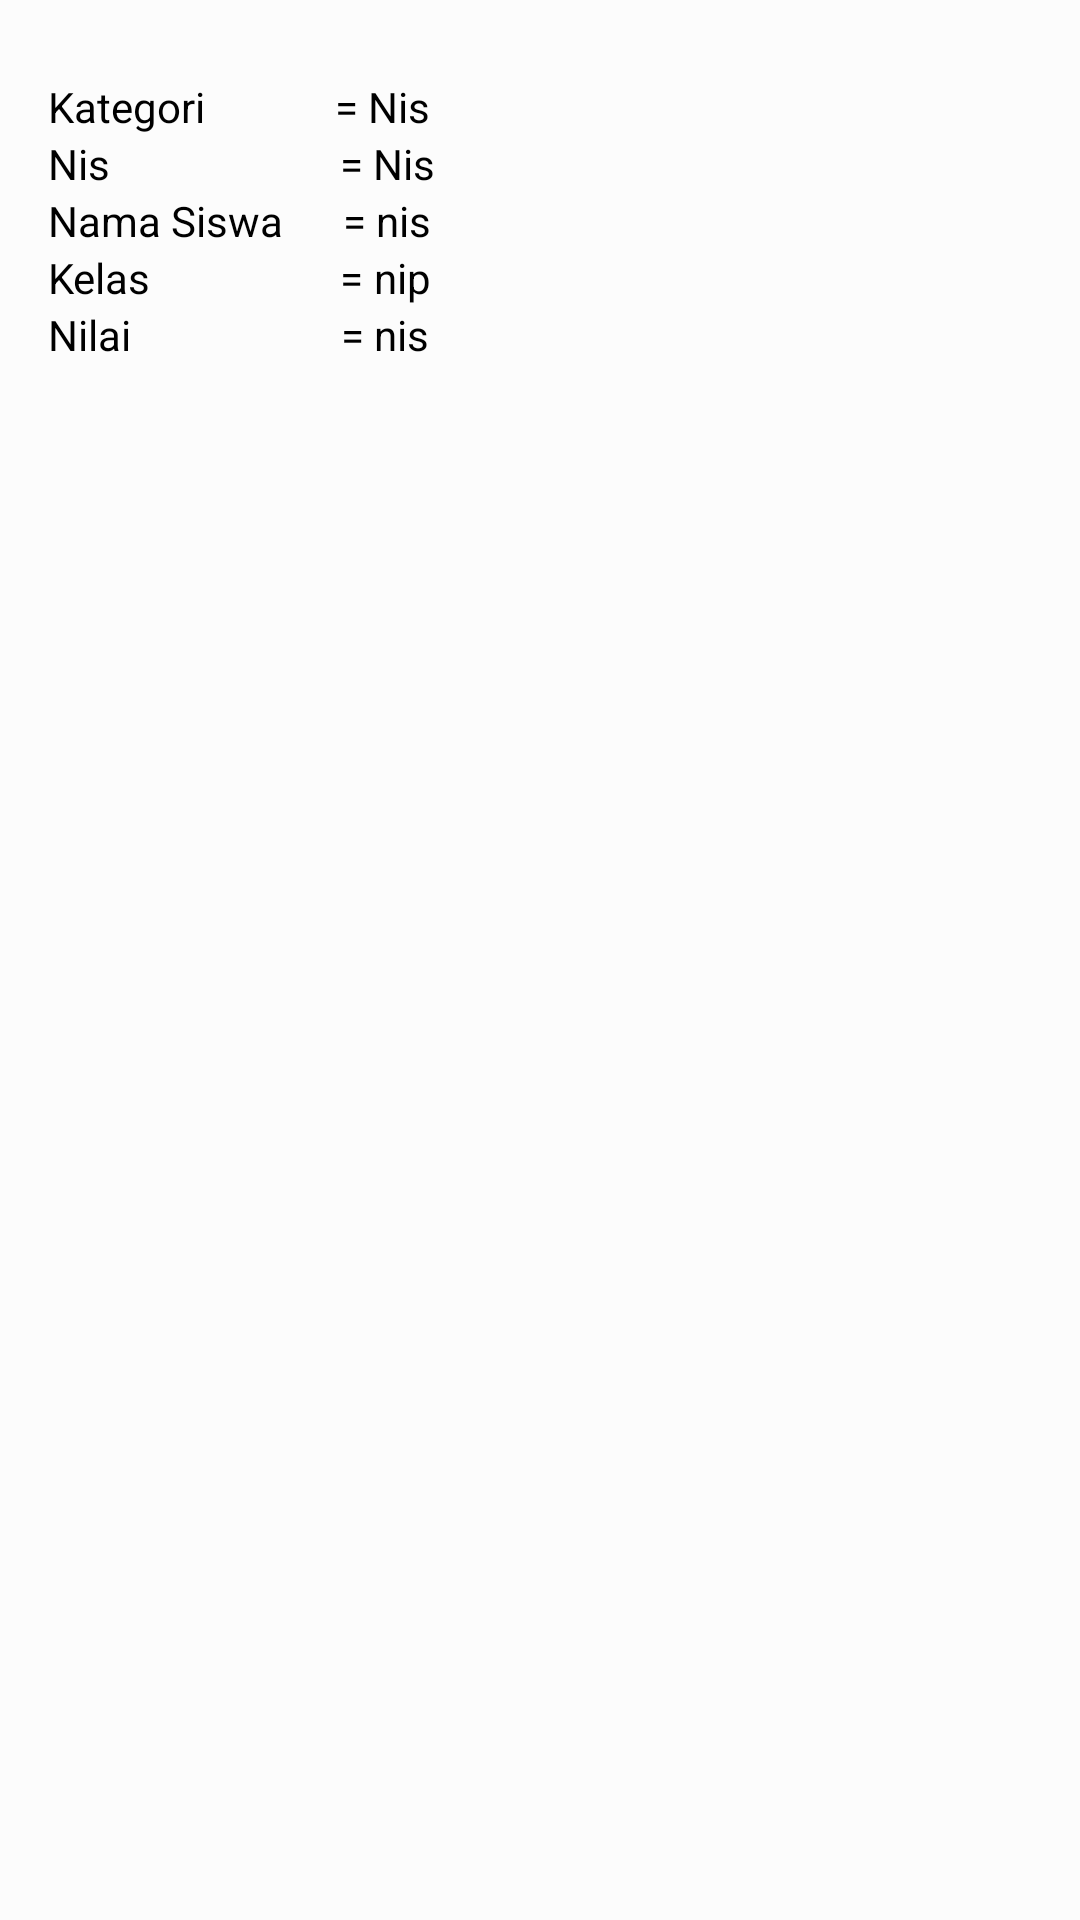

Android layout source for this screen:
<!-- AndroidManifest.xml: application theme AppTheme -->
<!-- res/layout/list_nilai_siswa.xml -->
<?xml version="1.0" encoding="utf-8"?>
<LinearLayout xmlns:android="http://schemas.android.com/apk/res/android"
    android:orientation="vertical" android:layout_width="match_parent"
    android:layout_height="match_parent"
    android:background="@color/trans2"
    android:paddingBottom="@dimen/activity_vertical_margin"
    android:paddingLeft="@dimen/activity_horizontal_margin"
    android:paddingRight="@dimen/activity_horizontal_margin"
    android:paddingTop="@dimen/activity_vertical_margin">

    <TextView
        android:id="@+id/txt_id"
        android:text="id"
        android:layout_width="match_parent"
        android:layout_height="match_parent"
        android:textColor="@color/primaryTextColor"
        android:visibility="gone"
        />

    <LinearLayout
        android:layout_width="wrap_content"
        android:layout_height="wrap_content"
        android:orientation="horizontal"
        android:layout_marginTop="10dp">

        <TextView
            android:layout_width="wrap_content"
            android:layout_height="wrap_content"
            android:text="Kategori             = "
            android:textColor="@color/Black"
            />

        <TextView
            android:id="@+id/txt_kategori"
            android:layout_width="match_parent"
            android:layout_height="match_parent"
            android:text="Nis"
            android:textColor="@color/Black"
            />
    </LinearLayout>
    <LinearLayout
        android:layout_width="wrap_content"
        android:layout_height="wrap_content"
        android:orientation="horizontal">

        <TextView
            android:layout_width="wrap_content"
            android:layout_height="wrap_content"
            android:text="Nis                       = "
            android:textColor="@color/Black"
            />

        <TextView
            android:id="@+id/txt_nis"
            android:layout_width="match_parent"
            android:layout_height="match_parent"
            android:text="Nis"
            android:textColor="@color/Black"
            />
    </LinearLayout>

    <LinearLayout
        android:layout_width="wrap_content"
        android:layout_height="wrap_content"
        android:orientation="horizontal">

        <TextView
            android:layout_width="wrap_content"
            android:layout_height="wrap_content"
            android:text="Nama Siswa      = "
            android:textColor="@color/Black"
            />

        <TextView
            android:id="@+id/txt_nama"
            android:text="nis"
            android:layout_width="match_parent"
            android:layout_height="match_parent"
            android:textColor="@color/Black"
            />
    </LinearLayout>

    <LinearLayout
        android:layout_width="wrap_content"
        android:layout_height="wrap_content"
        android:orientation="horizontal">

        <TextView
            android:layout_width="wrap_content"
            android:layout_height="wrap_content"
            android:text="Kelas                   = "
            android:textColor="@color/Black"
            />

        <TextView
            android:id="@+id/txt_kelas"
            android:layout_width="wrap_content"
            android:layout_height="wrap_content"
            android:text="nip"
            android:textColor="@color/Black"
            />

    </LinearLayout>

    <LinearLayout
        android:layout_width="wrap_content"
        android:layout_height="wrap_content"
        android:orientation="horizontal">

        <TextView
            android:layout_width="wrap_content"
            android:layout_height="wrap_content"
            android:text="Nilai                     = "
            android:textColor="@color/Black"
            />

        <TextView
            android:id="@+id/txt_nilai"
            android:text="nis"
            android:layout_width="match_parent"
            android:layout_height="match_parent"
            android:textColor="@color/Black"
            />
    </LinearLayout>

</LinearLayout>
<!-- resources referenced by this layout -->
<resources>
  <color name="Black">#000000</color>
  <color name="primaryTextColor">#00a5ff</color>
  <color name="trans2">#80FFFFFF</color>
  
  
  
      // warna dasar
  <dimen name="activity_horizontal_margin">16dp</dimen>
  <dimen name="activity_vertical_margin">16dp</dimen>
  <style name="AppTheme" parent="Theme.AppCompat.Light.DarkActionBar">
          
          <item name="colorPrimary">@color/primaryTextColor</item>
          <item name="colorPrimaryDark">@color/Wheat</item>
          <item name="colorAccent">@color/colorAccent</item>
      </style>
  <color name="Wheat">#F5DEB3</color>
  <color name="colorAccent">#D81B60</color>
</resources>
